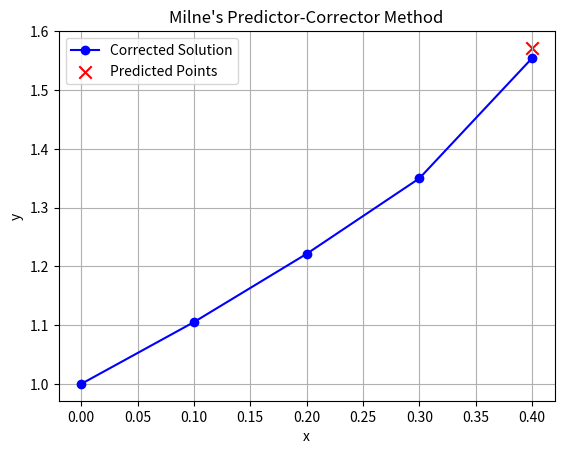

Write the Python code that produced this figure.
import matplotlib.pyplot as plt

def f(x, y):
    return x + y

def milne_method(x_values, y_values, h, x_to_find):
    predicted_points = []
    corrected_points = []

    while x_values[-1] < x_to_find:
        y_pred = y_values[-4] + (4 * h / 3) * (2*f(x_values[-3], y_values[-3]) 
                                               - f(x_values[-2], y_values[-2]) 
                                               + 2*f(x_values[-1], y_values[-1]))
        x_next = x_values[-1] + h
        predicted_points.append((x_next, y_pred))

        y_corr = y_values[-2] + (h / 3) * (f(x_values[-2], y_values[-2]) 
                                           + 4*f(x_values[-1], y_values[-1]) 
                                           + f(x_next, y_pred))
        corrected_points.append((x_next, y_corr))

        x_values.append(x_next)
        y_values.append(y_corr)

        print(f"x = {x_next:.4f}, Predicted y = {y_pred:.6f}, Corrected y = {y_corr:.6f}")

    return x_values, y_values, predicted_points, corrected_points

if __name__ == "__main__":
    x_values = [0, 0.1, 0.2, 0.3]
    y_values = [1, 1.1052, 1.2214, 1.3499]
    h = 0.1
    x_to_find = 0.4

    x_vals, y_vals, preds, corrs = milne_method(x_values, y_values, h, x_to_find)

    plt.plot(x_vals, y_vals, 'b-o', label='Corrected Solution', markersize=6)

    x_pred, y_pred = zip(*preds)
    plt.scatter(x_pred, y_pred, color='red', marker='x', s=80, label='Predicted Points')

    plt.xlabel('x')
    plt.ylabel('y')
    plt.title("Milne's Predictor-Corrector Method")
    plt.legend()
    plt.grid(True)
    plt.show()
